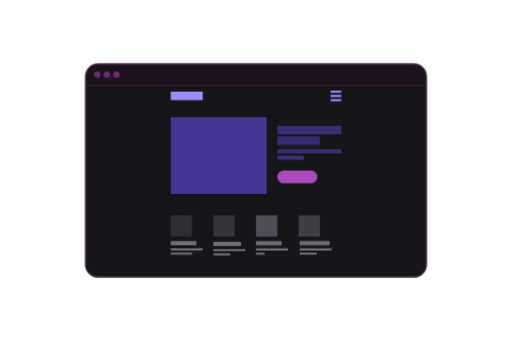
t = 0.00 s
t = 1.67 s: frame unchanged from t = 0.00 s, image omitted
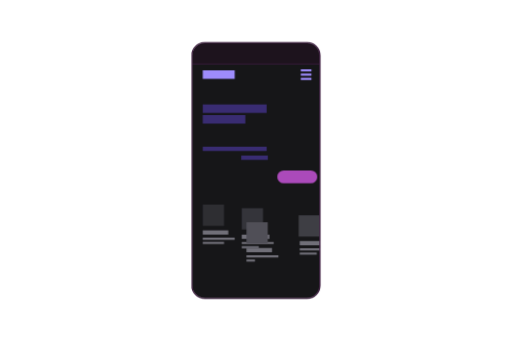
t = 3.33 s
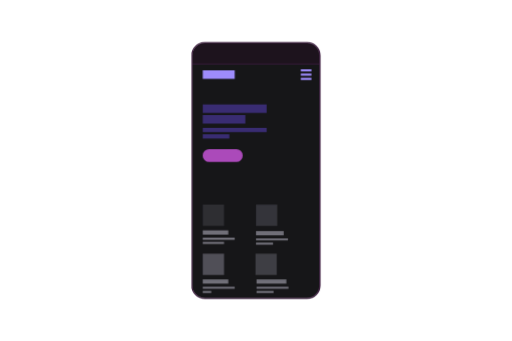
t = 5.00 s
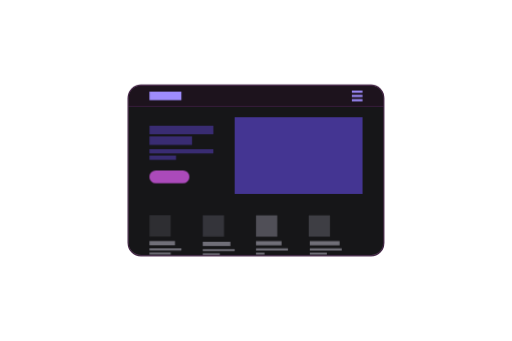
t = 6.67 s
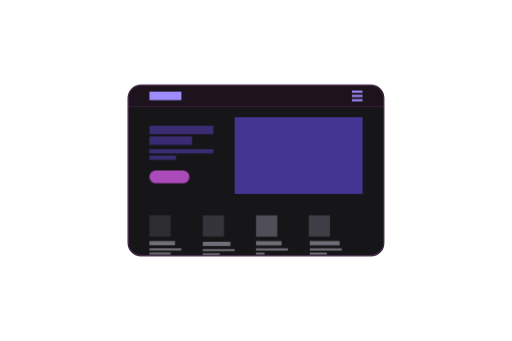
t = 8.33 s

The animated SVG that drew these frames (rendered in a browser with its animation timeline set to each time). Animation: 24 CSS @keyframes rules; one cycle of 10.00 s, repeats indefinitely.

<svg id="eelscFPqf2Z1" xmlns="http://www.w3.org/2000/svg" xmlns:xlink="http://www.w3.org/1999/xlink" viewBox="0 0 240 160" shape-rendering="geometricPrecision" text-rendering="geometricPrecision"><style><![CDATA[#eelscFPqf2Z5 {animation: eelscFPqf2Z5__sz 10000ms linear infinite normal forwards}@keyframes eelscFPqf2Z5__sz { 0% {width: 240px;height: 40px} 30% {width: 240px;height: 40px} 33% {width: 240px;height: 30px} 60% {width: 240px;height: 30px} 63% {width: 240px;height: 50px} 91% {width: 240px;height: 50px} 93% {width: 240px;height: 40px} 100% {width: 240px;height: 40px}} #eelscFPqf2Z5_to {animation: eelscFPqf2Z5_to__to 10000ms linear infinite normal forwards}@keyframes eelscFPqf2Z5_to__to { 0% {transform: translate(80px,5px)} 2% {transform: translate(80px,5px)} 30% {transform: translate(80px,5px)} 33% {transform: translate(80px,5px)} 100% {transform: translate(80px,5px)}} #eelscFPqf2Z6_ts {animation: eelscFPqf2Z6_ts__ts 10000ms linear infinite normal forwards}@keyframes eelscFPqf2Z6_ts__ts { 0% {transform: translate(45.499999px,35px) scale(1,1)} 30% {transform: translate(45.499999px,35px) scale(1,1)} 32% {transform: translate(45.499999px,35px) scale(0,0)} 93% {transform: translate(45.499999px,35px) scale(0,0)} 95% {transform: translate(45.499999px,35px) scale(1,1)} 100% {transform: translate(45.499999px,35px) scale(1,1)}} #eelscFPqf2Z7_ts {animation: eelscFPqf2Z7_ts__ts 10000ms linear infinite normal forwards}@keyframes eelscFPqf2Z7_ts__ts { 0% {transform: translate(49.999999px,35px) scale(1,1)} 29% {transform: translate(49.999999px,35px) scale(1,1)} 31% {transform: translate(49.999999px,35px) scale(0,0)} 94% {transform: translate(49.999999px,35px) scale(0,0)} 96% {transform: translate(49.999999px,35px) scale(1,1)} 100% {transform: translate(49.999999px,35px) scale(1,1)}} #eelscFPqf2Z8_ts {animation: eelscFPqf2Z8_ts__ts 10000ms linear infinite normal forwards}@keyframes eelscFPqf2Z8_ts__ts { 0% {transform: translate(54.499999px,35px) scale(1,1)} 28% {transform: translate(54.499999px,35px) scale(1,1)} 30% {transform: translate(54.499999px,35px) scale(0,0)} 95% {transform: translate(54.499999px,35px) scale(0,0)} 97% {transform: translate(54.499999px,35px) scale(1,1)} 100% {transform: translate(54.499999px,35px) scale(1,1)}} #eelscFPqf2Z9_to {animation: eelscFPqf2Z9_to__to 10000ms linear infinite normal forwards}@keyframes eelscFPqf2Z9_to__to { 0% {offset-distance: 0%} 31% {offset-distance: 0%} 33% {offset-distance: 30.817523%} 60% {offset-distance: 30.817523%} 62% {offset-distance: 80.509287%} 91% {offset-distance: 80.509287%} 93% {offset-distance: 100%} 100% {offset-distance: 100%}} #eelscFPqf2Z14_to {animation: eelscFPqf2Z14_to__to 10000ms linear infinite normal forwards}@keyframes eelscFPqf2Z14_to__to { 0% {transform: translate(109px,110.324478px)} 32% {transform: translate(109px,110.324478px)} 34% {transform: translate(129px,105.324478px)} 61% {transform: translate(129px,105.324478px)} 63% {transform: translate(104px,110.324478px)} 92% {transform: translate(104px,110.324478px)} 94% {transform: translate(109px,110.324478px)} 100% {transform: translate(109px,110.324478px)}} #eelscFPqf2Z19_to {animation: eelscFPqf2Z19_to__to 10000ms linear infinite normal forwards}@keyframes eelscFPqf2Z19_to__to { 0% {offset-distance: 0%} 33% {offset-distance: 0%} 35% {offset-distance: 49.975045%} 61% {offset-distance: 49.975045%} 64% {offset-distance: 99.950093%} 93% {offset-distance: 99.950093%} 95% {offset-distance: 100%} 100% {offset-distance: 100%}} #eelscFPqf2Z24_to {animation: eelscFPqf2Z24_to__to 10000ms linear infinite normal forwards}@keyframes eelscFPqf2Z24_to__to { 0% {offset-distance: 0%} 34% {offset-distance: 0%} 36% {offset-distance: 43.260671%} 62% {offset-distance: 43.260671%} 65% {offset-distance: 92.397146%} 94% {offset-distance: 92.446216%} 96% {offset-distance: 100%} 100% {offset-distance: 100%}} #eelscFPqf2Z29_to {animation: eelscFPqf2Z29_to__to 10000ms linear infinite normal forwards}@keyframes eelscFPqf2Z29_to__to { 0% {offset-distance: 0%} 30% {offset-distance: 0%;animation-timing-function: cubic-bezier(0,0,0.58,1)} 33% {offset-distance: 35.996365%} 61% {offset-distance: 35.996365%} 63% {offset-distance: 82.221213%} 91% {offset-distance: 82.221213%} 93% {offset-distance: 100%} 100% {offset-distance: 100%}} #eelscFPqf2Z33_to {animation: eelscFPqf2Z33_to__to 10000ms linear infinite normal forwards}@keyframes eelscFPqf2Z33_to__to { 0% {transform: translate(136px,82px)} 34% {transform: translate(136px,82px);animation-timing-function: cubic-bezier(0.42,0,1,1)} 35% {transform: translate(101px,82px)} 36% {transform: translate(101px,72px)} 60% {transform: translate(101px,72px)} 61% {transform: translate(101px,82px)} 62% {transform: translate(76px,82px)} 95% {transform: translate(76px,82px)} 96% {transform: translate(136px,82px)} 100% {transform: translate(136px,82px)}} #eelscFPqf2Z34_to {animation: eelscFPqf2Z34_to__to 10000ms linear infinite normal forwards}@keyframes eelscFPqf2Z34_to__to { 0% {offset-distance: 0%} 30% {offset-distance: 0%;animation-timing-function: cubic-bezier(0,0,0.58,1)} 33.1% {offset-distance: 28.602872%;animation-timing-function: cubic-bezier(0,0,0.58,1)} 64% {offset-distance: 28.602885%;animation-timing-function: cubic-bezier(0,0,0.58,1)} 65% {offset-distance: 44.468911%;animation-timing-function: cubic-bezier(0,0,0.58,1)} 66% {offset-distance: 84.133974%} 94% {offset-distance: 84.133974%} 96% {offset-distance: 100%} 100% {offset-distance: 100%}} #eelscFPqf2Z35_to {animation: eelscFPqf2Z35_to__to 10000ms linear infinite normal forwards}@keyframes eelscFPqf2Z35_to__to { 0% {transform: translate(145px,61px)} 30% {transform: translate(145px,61px);animation-timing-function: cubic-bezier(0,0,0.58,1)} 31% {transform: translate(109.999991px,61px)} 32% {transform: translate(109.999991px,51px)} 63% {transform: translate(109.999991px,51px)} 64% {transform: translate(109.999991px,61px)} 65% {transform: translate(84.999991px,61px)} 91% {transform: translate(84.999991px,61px)} 92% {transform: translate(144.999991px,61px)} 100% {transform: translate(144.999991px,61px)}} #eelscFPqf2Z36_to {animation: eelscFPqf2Z36_to__to 10000ms linear infinite normal forwards}@keyframes eelscFPqf2Z36_to__to { 0% {transform: translate(130px,66px)} 31% {transform: translate(130px,66px);animation-timing-function: cubic-bezier(0,0,0.58,1)} 32% {transform: translate(95px,66px)} 33% {transform: translate(95px,56px)} 62% {transform: translate(95px,56px)} 63% {transform: translate(95px,66px)} 64% {transform: translate(70px,66px)} 92% {transform: translate(70px,66px)} 93% {transform: translate(130px,66px)} 100% {transform: translate(130px,66px)}} #eelscFPqf2Z37_to {animation: eelscFPqf2Z37_to__to 10000ms linear infinite normal forwards}@keyframes eelscFPqf2Z37_to__to { 0% {transform: translate(130px,71px)} 32% {transform: translate(130px,71px);animation-timing-function: cubic-bezier(0,0,0.58,1)} 33% {transform: translate(95px,71px);animation-timing-function: cubic-bezier(0.325922,0,0.660102,0.348799)} 34% {transform: translate(95px,61px)} 61% {transform: translate(95px,61px)} 62% {transform: translate(95px,72px)} 63% {transform: translate(70px,71px)} 93% {transform: translate(70px,71px)} 94% {transform: translate(130px,71px)} 100% {transform: translate(130px,71px)}} #eelscFPqf2Z38_to {animation: eelscFPqf2Z38_to__to 10000ms linear infinite normal forwards}@keyframes eelscFPqf2Z38_to__to { 0% {transform: translate(130px,74px)} 33% {transform: translate(130px,74px);animation-timing-function: cubic-bezier(0,0,0.58,1)} 34% {transform: translate(95px,74px)} 35% {transform: translate(95px,64px)} 60% {transform: translate(95px,64px)} 61% {transform: translate(95px,74px)} 62% {transform: translate(70px,74px)} 94% {transform: translate(70px,74px)} 95% {transform: translate(130px,74px)} 100% {transform: translate(130px,74px)}} #eelscFPqf2Z39 {animation: eelscFPqf2Z39__sz 10000ms linear infinite normal forwards}@keyframes eelscFPqf2Z39__sz { 0% {width: 45px;height: 36px} 30% {width: 45px;height: 36px} 32% {width: 0px;height: 36px} 60% {width: 0px;height: 36px} 62% {width: 0px;height: 36px} 63% {width: 60px;height: 36px} 91% {width: 60px;height: 36px} 93% {width: 0px;height: 36px;animation-timing-function: step-start} 94% {width: 0px;height: 36px} 95% {width: 45px;height: 36px} 100% {width: 45px;height: 36px}} #eelscFPqf2Z39_to {animation: eelscFPqf2Z39_to__to 10000ms linear infinite normal forwards}@keyframes eelscFPqf2Z39_to__to { 0% {transform: translate(104px,70px)} 30% {transform: translate(104px,70px)} 32% {transform: translate(114px,70px)} 60% {transform: translate(119px,70px)} 62% {transform: translate(133.999999px,66px)} 63% {transform: translate(133.999999px,70px)} 91% {transform: translate(133.999999px,70px)} 93% {transform: translate(193.999999px,70px);animation-timing-function: step-start} 94% {transform: translate(104px,70px)} 100% {transform: translate(104px,70px)}} #eelscFPqf2Z42 {animation: eelscFPqf2Z42__sz 10000ms linear infinite normal forwards}@keyframes eelscFPqf2Z42__sz { 0% {width: 160px;height: 100px} 30% {width: 160px;height: 100px;animation-timing-function: cubic-bezier(0.42,0,1,1)} 33% {width: 120px;height: 60px} 60% {width: 120px;height: 60px;animation-timing-function: cubic-bezier(0.42,0,1,1)} 63% {width: 120px;height: 80px} 90% {width: 120px;height: 80px} 93% {width: 100px;height: 160px} 100% {width: 100px;height: 160px}} #eelscFPqf2Z42_to {animation: eelscFPqf2Z42_to__to 10000ms linear infinite normal forwards}@keyframes eelscFPqf2Z42_to__to { 0% {transform: translate(120px,80px)} 30% {transform: translate(120px,80px);animation-timing-function: cubic-bezier(0.42,0,1,1)} 33% {transform: translate(100px,100px)} 60% {transform: translate(100px,100px);animation-timing-function: cubic-bezier(0.42,0,1,1)} 63% {transform: translate(100px,70px)} 90% {transform: translate(100px,70px)} 93% {transform: translate(90px,50px)} 100% {transform: translate(90px,50px)}} #eelscFPqf2Z42_tr {animation: eelscFPqf2Z42_tr__tr 10000ms linear infinite normal forwards}@keyframes eelscFPqf2Z42_tr__tr { 0% {transform: rotate(0deg)} 30% {transform: rotate(0deg);animation-timing-function: cubic-bezier(0.42,0,1,1)} 33% {transform: rotate(90deg)} 60% {transform: rotate(90deg);animation-timing-function: cubic-bezier(0.42,0,1,1)} 63% {transform: rotate(180deg)} 90% {transform: rotate(180deg)} 93% {transform: rotate(270deg)} 100% {transform: rotate(270deg)}} #eelscFPqf2Z43 {animation: eelscFPqf2Z43__sz 10000ms linear infinite normal forwards}@keyframes eelscFPqf2Z43__sz { 0% {width: 160px;height: 100px} 30% {width: 160px;height: 100px;animation-timing-function: cubic-bezier(0.42,0,1,1)} 33% {width: 120px;height: 60px} 60% {width: 120px;height: 60px;animation-timing-function: cubic-bezier(0.42,0,1,1)} 63% {width: 120px;height: 80px} 90% {width: 120px;height: 80px} 93% {width: 100px;height: 160px} 100% {width: 100px;height: 160px}} #eelscFPqf2Z43_to {animation: eelscFPqf2Z43_to__to 10000ms linear infinite normal forwards}@keyframes eelscFPqf2Z43_to__to { 0% {transform: translate(120px,80px)} 30% {transform: translate(120px,80px);animation-timing-function: cubic-bezier(0.42,0,1,1)} 33% {transform: translate(100px,100px)} 60% {transform: translate(100px,100px);animation-timing-function: cubic-bezier(0.42,0,1,1)} 63% {transform: translate(100px,70px)} 90% {transform: translate(100px,70px)} 93% {transform: translate(90px,50px)} 100% {transform: translate(90px,50px)}} #eelscFPqf2Z43_tr {animation: eelscFPqf2Z43_tr__tr 10000ms linear infinite normal forwards}@keyframes eelscFPqf2Z43_tr__tr { 0% {transform: rotate(0deg)} 30% {transform: rotate(0deg);animation-timing-function: cubic-bezier(0.42,0,1,1)} 33% {transform: rotate(90deg)} 60% {transform: rotate(90deg);animation-timing-function: cubic-bezier(0.42,0,1,1)} 63% {transform: rotate(180deg)} 90% {transform: rotate(180deg)} 93% {transform: rotate(270deg)} 100% {transform: rotate(270deg)}}]]></style><g transform="translate(.000001 0)" mask="url(#eelscFPqf2Z41)"><g><rect width="240" height="160" rx="0" ry="0" transform="translate(-.000001 1)" fill="#161618" stroke-width="0"/><g id="eelscFPqf2Z5_to" transform="translate(80,5)"><rect id="eelscFPqf2Z5" width="240" height="40" rx="0" ry="0" transform="translate(-80,-5)" fill="#1d131d" stroke="#542658" stroke-width="0.25"/></g><g id="eelscFPqf2Z6_ts" transform="translate(45.499999,35) scale(1,1)"><circle r="1.5" transform="translate(0,0)" fill="#692d6f"/></g><g id="eelscFPqf2Z7_ts" transform="translate(49.999999,35) scale(1,1)"><circle r="1.5" transform="translate(0,0)" fill="#692d6f"/></g><g id="eelscFPqf2Z8_ts" transform="translate(54.499999,35) scale(1,1)"><circle r="1.5" transform="translate(0,0)" fill="#692d6f"/></g><g id="eelscFPqf2Z9_to" style="offset-path:path('M89,109.984627L104,104.984627L104,104.984627L79,109.984627C79,109.984627,79,109.984627,79,109.984627Q79,109.984627,89,109.984627');offset-rotate:0deg"><g transform="translate(-89,-98.984627)"><path d="M40,65h10v10h-10v-10Z" transform="translate(40 25)" fill="#2e2e32"/><path d="M90,36h16" transform="matrix(.75 0 0 1 12.5 67.074091)" fill="none" stroke="#706f78" stroke-width="2"/><path d="M90,41h30" transform="matrix(.5 0 0 1 35 65)" fill="none" stroke="#706f78"/><path d="M90,44h10" transform="translate(-10 63.969256)" fill="none" stroke="#706f78"/></g></g><g id="eelscFPqf2Z14_to" transform="translate(109,110.324478)"><g transform="translate(-109,-98.984627)"><path d="M60,65h10v10h-10v-10Z" transform="translate(40 24.660149)" fill="#34343a"/><path d="M90,36h17.333333" transform="matrix(.75 0 0 1 32.5 67.074091)" fill="none" stroke="#706f78" stroke-width="2"/><path d="M90,41h15" transform="translate(10 65)" fill="none" stroke="#706f78"/><path d="M90,44h8" transform="translate(10 63.969256)" fill="none" stroke="#706f78"/></g></g><g id="eelscFPqf2Z19_to" style="offset-path:path('M129,110.015373Q104,127.984627,104,127.984627C104,127.984627,104,127.984627,104,127.984627C104,127.984627,128.999999,110.015373,129.000002,110.015373Q129.000002,110.015373,129.000002,110.015373Q129.000002,110.015373,129,109.984627');offset-rotate:0deg"><g transform="translate(-129,-98.984627)"><path d="M80,65h10v10h-10v-10Z" transform="translate(40 25)" fill="#504f57"/><path d="M90,36h12" transform="translate(30 67.074091)" fill="none" stroke="#706f78" stroke-width="2"/><path d="M90,41h15" transform="translate(30 65)" fill="none" stroke="#706f78"/><path d="M90,44h4" transform="translate(30 63.969256)" fill="none" stroke="#706f78"/></g></g><g id="eelscFPqf2Z24_to" style="offset-path:path('M149.386764,109.984631L129.119812,127.984631L129.119812,127.984631Q154.119812,110,154.119812,110.015377Q154.119812,109.984631,154.119812,109.984631Q154.119812,109.984631,149.386764,109.984631');offset-rotate:0deg"><g transform="translate(-148.880188,-99.137188)"><path d="M100,65h10v10h-10v-10Z" transform="translate(39.493419 25.152561)" fill="#3e3e44"/><path d="M90,36h14" transform="translate(50 67.226652)" fill="none" stroke="#706f78" stroke-width="2"/><path d="M90,41h15" transform="translate(50 65.152561)" fill="none" stroke="#706f78"/><path d="M90,44h8" transform="translate(50 64.121817)" fill="none" stroke="#706f78"/></g></g><g id="eelscFPqf2Z29_to" style="offset-path:path('M157.5,45C165,45,143.5,35,143.5,35Q143.5,35,143.5,35Q143.5,35,167.5,45L167.5,45L157.5,45');offset-rotate:0deg"><g transform="translate(-120,-5.5)"><path d="M115,13h5v1h-5v-1Z" transform="translate(2.5-10)" fill="#9e8cfc"/><path d="M115,15h5v1h-5v-1Z" transform="translate(2.5-10)" fill="#9e8cfc"/><path d="M115,17h5v1h-5v-1Z" transform="translate(2.5-10)" fill="#9e8cfc"/></g></g><g id="eelscFPqf2Z33_to" transform="translate(136,82)"><rect width="18.75" height="6" rx="3" ry="3" transform="translate(-6,-2)" fill="#ab4aba"/></g><g id="eelscFPqf2Z34_to" style="offset-path:path('M80,45Q95,35,94.999991,35C94.999991,35,95,35,94.999991,35Q94.999991,35,95,45L70,45L70,45L80,45');offset-rotate:0deg"><path d="M90,31h15" transform="translate(-90,-31)" fill="none" stroke="#9e8cfc" stroke-width="4"/></g><g id="eelscFPqf2Z35_to" transform="translate(145,61)"><path d="M90,31c0,0,30,0,30,0" transform="translate(-105,-31)" fill="none" stroke="#392c72" stroke-width="4"/></g><g id="eelscFPqf2Z36_to" transform="translate(130,66)"><path d="M90,36h20" transform="translate(-90,-36)" fill="none" stroke="#392c72" stroke-width="4"/></g><g id="eelscFPqf2Z37_to" transform="translate(130,71)"><path d="M90,41h30" transform="translate(-90,-41)" fill="none" stroke="#392c72" stroke-width="2"/></g><g id="eelscFPqf2Z38_to" transform="translate(130,74)"><path d="M90,44h12.5" transform="translate(-90,-44)" fill="none" stroke="#392c72" stroke-width="2"/></g><g id="eelscFPqf2Z39_to" transform="translate(104,70)"><rect id="eelscFPqf2Z39" width="45" height="36" rx="0" ry="0" transform="translate(-24,-15)" fill="#443592" stroke-width="0"/></g></g><mask id="eelscFPqf2Z41"><g id="eelscFPqf2Z42_to" transform="translate(120,80)"><g id="eelscFPqf2Z42_tr" transform="rotate(0)"><rect id="eelscFPqf2Z42" width="160" height="100" rx="6" ry="6" transform="translate(-80,-50)" fill="#fff" stroke-width="0"/></g></g></mask></g><g id="eelscFPqf2Z43_to" transform="translate(120,80)"><g id="eelscFPqf2Z43_tr" transform="rotate(0)"><rect id="eelscFPqf2Z43" width="160" height="100" rx="6" ry="6" transform="translate(-80,-50)" fill="none" stroke="#3e1d40" stroke-width="0.5"/></g></g></svg>